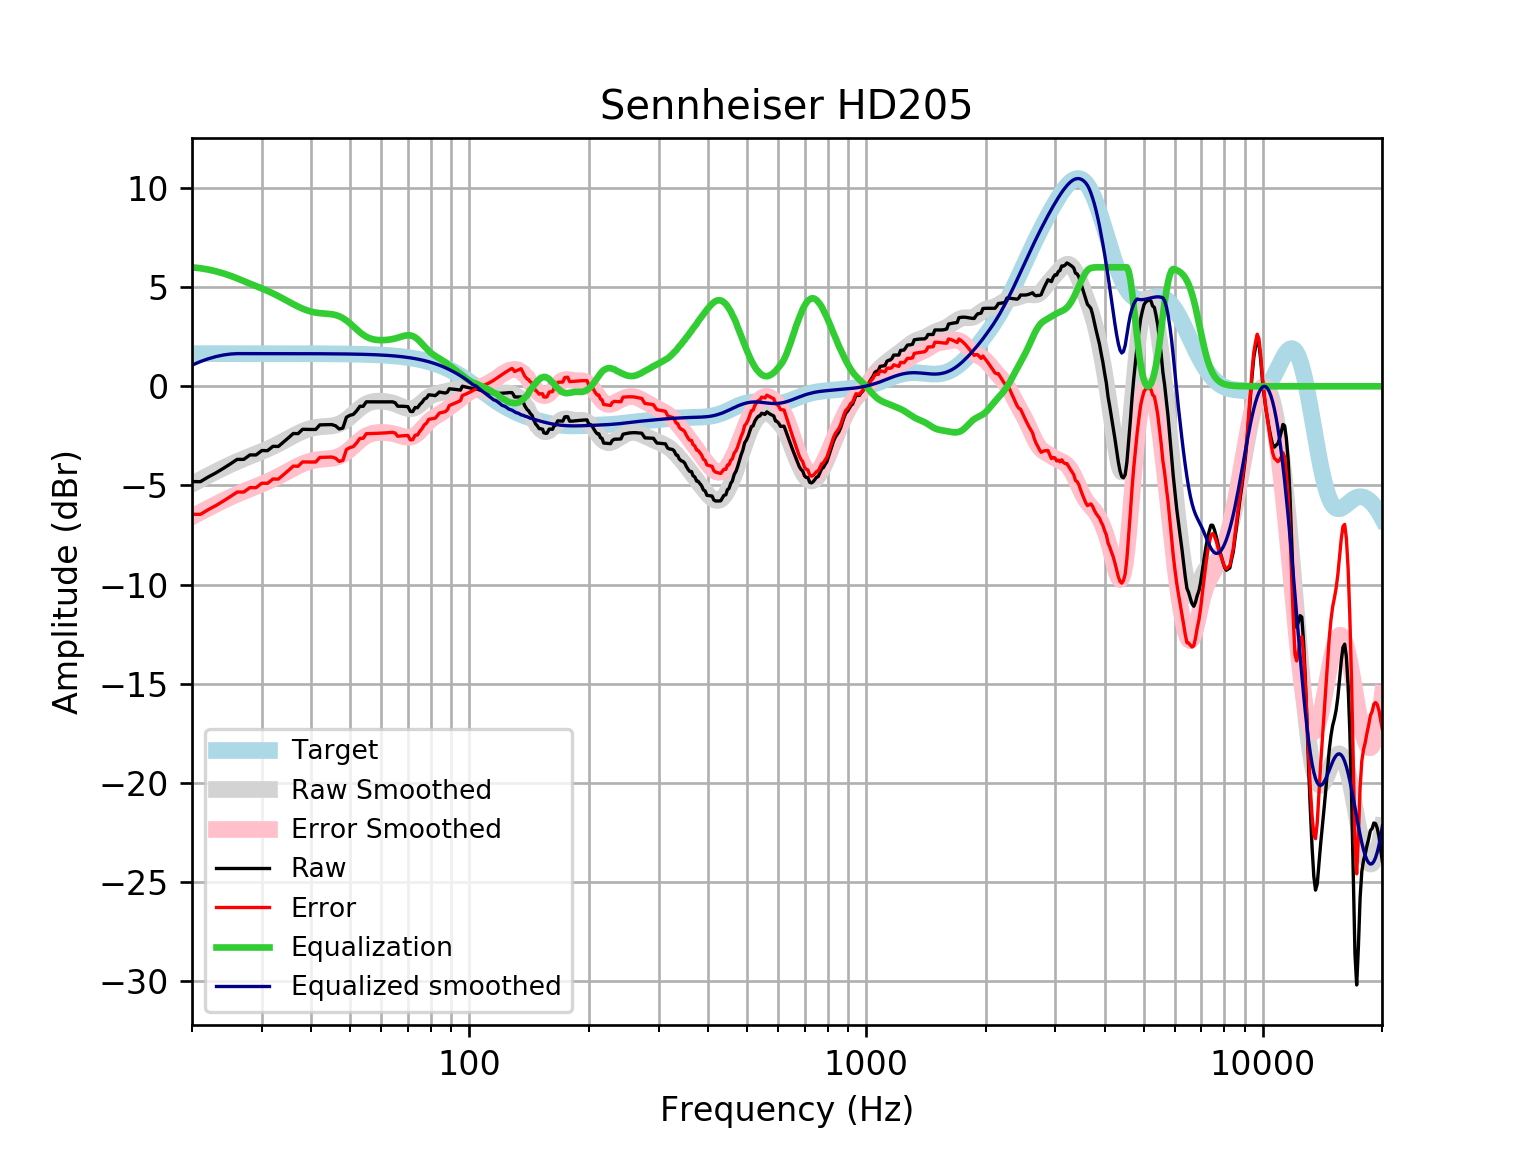

The data file committed next to this chart (first rows):
frequency, raw, error, smoothed, error_smoothed, equalization, equalized_raw, equalized_smoothed, target
20, -4.805, -6.453, -4.933, -6.581, 6.0, 1.195, 1.067, 1.648
21, -4.809, -6.457, -4.707, -6.354, 5.953, 1.144, 1.247, 1.648
22, -4.567, -6.215, -4.494, -6.142, 5.884, 1.317, 1.39, 1.648
23, -4.36, -6.008, -4.296, -5.944, 5.796, 1.436, 1.5, 1.648
24, -4.136, -5.784, -4.113, -5.761, 5.692, 1.556, 1.578, 1.648
25, -3.911, -5.558, -3.946, -5.594, 5.573, 1.662, 1.627, 1.648
26, -3.685, -5.332, -3.794, -5.441, 5.441, 1.757, 1.648, 1.648
27, -3.686, -5.334, -3.655, -5.302, 5.302, 1.616, 1.648, 1.648
28, -3.46, -5.107, -3.526, -5.174, 5.174, 1.714, 1.647, 1.647
29, -3.463, -5.11, -3.405, -5.052, 5.052, 1.589, 1.647, 1.647
30, -3.239, -4.887, -3.285, -4.932, 4.932, 1.693, 1.647, 1.647
31, -3.246, -4.893, -3.163, -4.81, 4.81, 1.564, 1.647, 1.647
32, -3.026, -4.673, -3.036, -4.682, 4.682, 1.656, 1.647, 1.647
33, -3.035, -4.682, -2.903, -4.549, 4.549, 1.514, 1.647, 1.647
34, -2.817, -4.463, -2.765, -4.412, 4.412, 1.595, 1.646, 1.646
35, -2.598, -4.244, -2.628, -4.274, 4.274, 1.676, 1.646, 1.646
36, -2.38, -4.025, -2.496, -4.141, 4.141, 1.762, 1.645, 1.645
37, -2.389, -4.034, -2.374, -4.019, 4.019, 1.631, 1.645, 1.645
38, -2.169, -3.813, -2.269, -3.913, 3.913, 1.744, 1.644, 1.644
39, -2.174, -3.818, -2.183, -3.827, 3.827, 1.652, 1.644, 1.644
40, -2.177, -3.82, -2.118, -3.761, 3.761, 1.584, 1.643, 1.643
41, -2.176, -3.818, -2.074, -3.716, 3.716, 1.54, 1.642, 1.642
42, -1.945, -3.586, -2.047, -3.688, 3.688, 1.743, 1.641, 1.641
43, -1.94, -3.58, -2.031, -3.671, 3.671, 1.731, 1.64, 1.64
44, -1.935, -3.574, -2.017, -3.656, 3.656, 1.721, 1.639, 1.639
45, -1.931, -3.568, -1.997, -3.634, 3.634, 1.703, 1.637, 1.637
46, -1.991, -3.626, -1.959, -3.595, 3.595, 1.604, 1.635, 1.635
47, -2.153, -3.786, -1.898, -3.531, 3.531, 1.378, 1.634, 1.633
48, -2.106, -3.737, -1.807, -3.438, 3.438, 1.332, 1.631, 1.631
49, -1.561, -3.19, -1.689, -3.318, 3.318, 1.757, 1.629, 1.629
50, -1.464, -3.09, -1.549, -3.176, 3.176, 1.712, 1.626, 1.626
51, -1.418, -3.041, -1.398, -3.021, 3.021, 1.603, 1.623, 1.623
52, -1.236, -2.856, -1.246, -2.866, 2.866, 1.63, 1.62, 1.62
53, -1.009, -2.625, -1.106, -2.722, 2.722, 1.713, 1.616, 1.616
54, -1.011, -2.622, -0.9859, -2.598, 2.598, 1.587, 1.612, 1.612
55, -0.7839, -2.391, -0.8912, -2.498, 2.498, 1.715, 1.607, 1.607
56, -0.7846, -2.387, -0.8232, -2.425, 2.425, 1.641, 1.602, 1.602
57, -0.7847, -2.381, -0.7797, -2.376, 2.376, 1.591, 1.596, 1.596
58, -0.7848, -2.375, -0.7563, -2.347, 2.347, 1.562, 1.59, 1.59
59, -0.7851, -2.369, -0.7482, -2.332, 2.332, 1.547, 1.583, 1.583
60, -0.7858, -2.362, -0.7514, -2.327, 2.327, 1.542, 1.576, 1.576
61, -0.7863, -2.354, -0.7629, -2.331, 2.331, 1.544, 1.568, 1.568
62, -0.7862, -2.345, -0.7817, -2.341, 2.341, 1.554, 1.559, 1.559
63, -0.7849, -2.334, -0.8079, -2.357, 2.357, 1.572, 1.549, 1.549
64, -0.7825, -2.321, -0.8419, -2.38, 2.38, 1.598, 1.538, 1.538
65, -0.8291, -2.356, -0.8842, -2.411, 2.411, 1.582, 1.527, 1.527
66, -1.005, -2.52, -0.9336, -2.448, 2.448, 1.443, 1.514, 1.514
67, -1.005, -2.506, -0.9874, -2.488, 2.488, 1.483, 1.501, 1.501
68, -1.008, -2.494, -1.041, -2.527, 2.527, 1.519, 1.486, 1.486
69, -1.015, -2.485, -1.087, -2.558, 2.558, 1.543, 1.471, 1.471
70, -1.025, -2.479, -1.119, -2.573, 2.573, 1.548, 1.454, 1.454
71, -1.267, -2.702, -1.131, -2.566, 2.566, 1.3, 1.436, 1.436
72, -1.275, -2.691, -1.116, -2.532, 2.532, 1.257, 1.416, 1.416
73, -1.069, -2.464, -1.074, -2.469, 2.469, 1.4, 1.395, 1.395
74, -1.083, -2.456, -1.006, -2.379, 2.379, 1.296, 1.373, 1.373
75, -0.9235, -2.273, -0.9185, -2.268, 2.268, 1.344, 1.349, 1.349
76, -0.8099, -2.134, -0.8198, -2.144, 2.144, 1.334, 1.324, 1.324
77, -0.6494, -1.947, -0.7191, -2.016, 2.016, 1.367, 1.297, 1.297
78, -0.5896, -1.858, -0.6251, -1.894, 1.894, 1.304, 1.269, 1.269
79, -0.4296, -1.668, -0.544, -1.783, 1.783, 1.353, 1.239, 1.239
... 553 more rows
